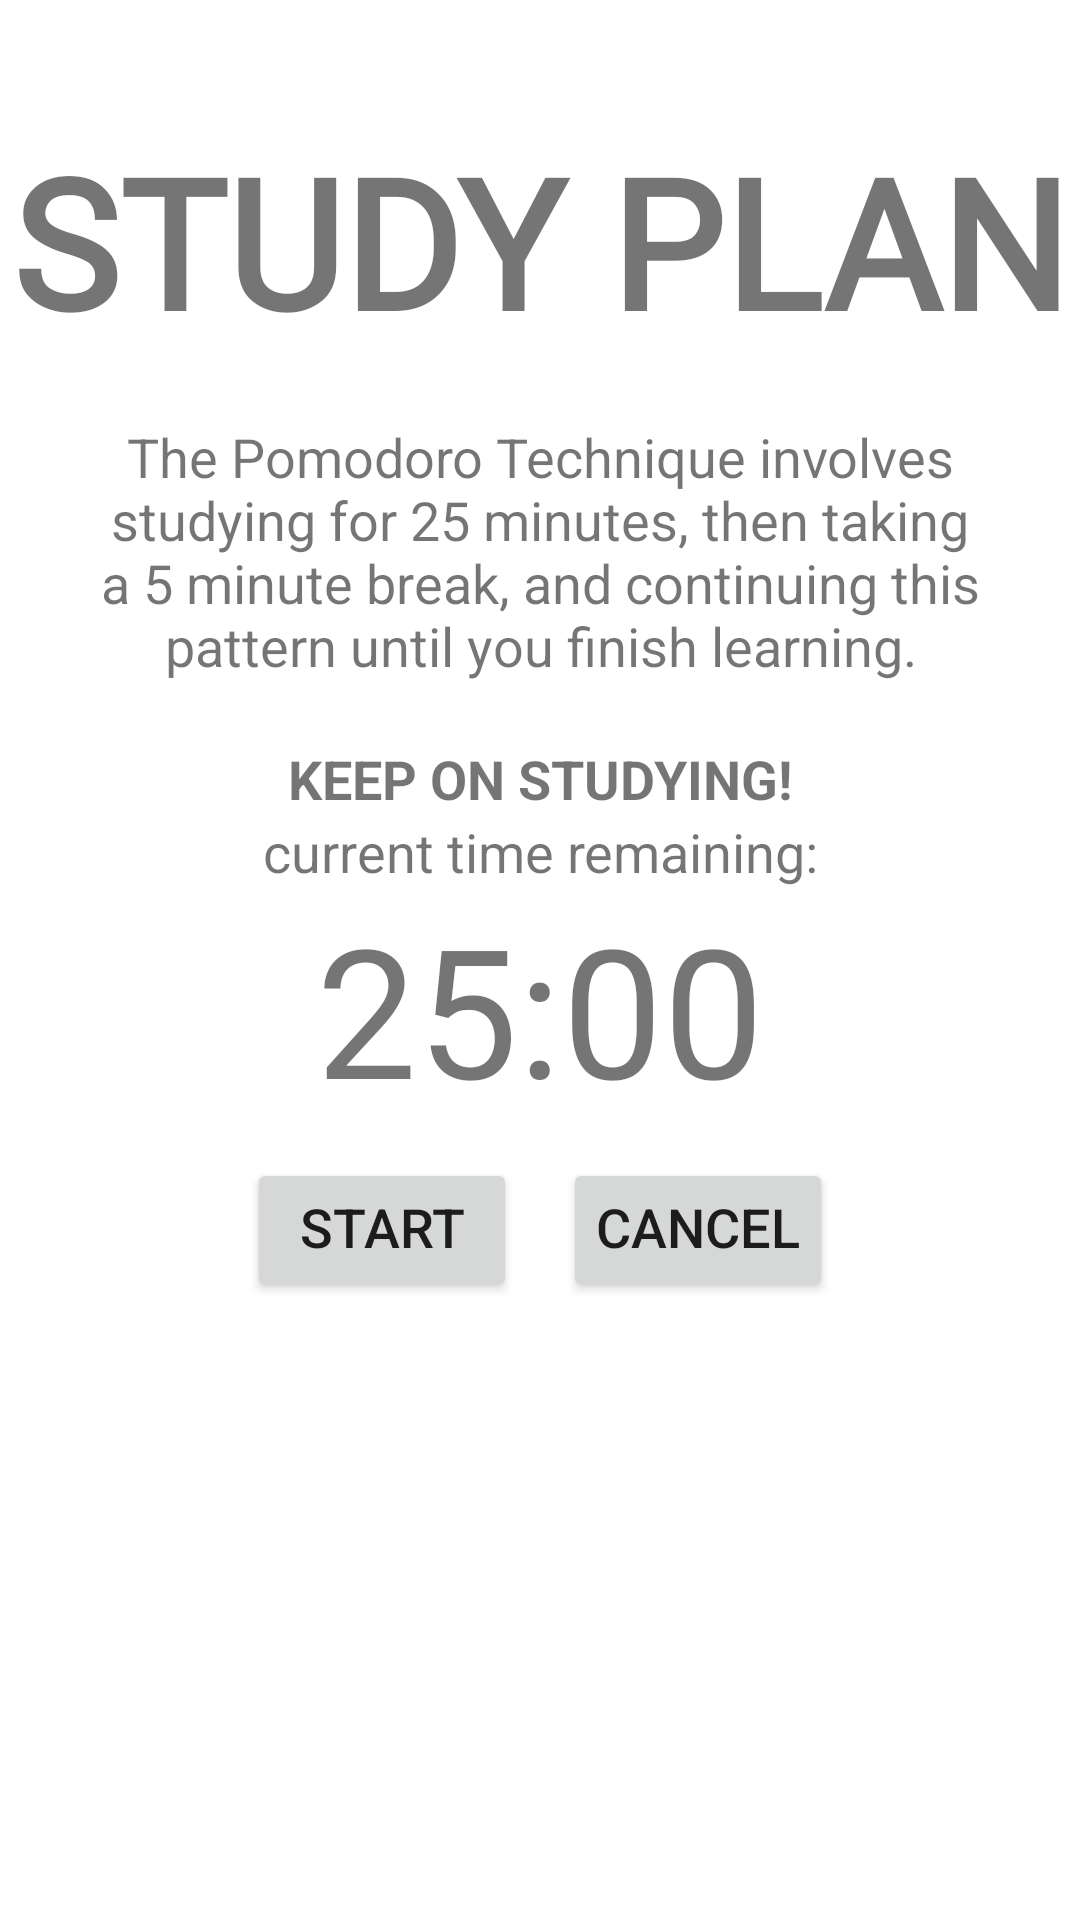

Reconstruct the res/layout file that produces this screen, plus the resources it refers to.
<!-- AndroidManifest.xml: application theme Theme.StudyBuddy -->
<!-- res/layout/activity_pomodoro.xml -->
<?xml version="1.0" encoding="utf-8"?>
<androidx.constraintlayout.widget.ConstraintLayout xmlns:android="http://schemas.android.com/apk/res/android"
    xmlns:app="http://schemas.android.com/apk/res-auto"
    xmlns:tools="http://schemas.android.com/tools"
    android:layout_width="match_parent"
    android:layout_height="match_parent"
    tools:context=".PomodoroActivity">

    <TextView
        android:id = "@+id/pomodoro"
        android:text="@string/pomodoro"

        android:textSize="60sp"
        android:fontFamily="@font/bubbles"
        android:textStyle="bold"

        android:layout_width="wrap_content"
        android:layout_height="wrap_content"

        android:layout_marginTop="40dp"
        app:layout_constraintEnd_toEndOf="parent"
        app:layout_constraintStart_toStartOf="parent"
        app:layout_constraintTop_toTopOf="parent" />

    <TextView
        android:id = "@+id/pomodoro_description"
        android:text="@string/pomodoro_description"

        android:textSize="18sp"
        android:gravity="center"

        android:layout_width="match_parent"
        android:layout_height="wrap_content"

        android:layout_marginTop="20dp"
        android:layout_marginLeft="30dp"
        android:layout_marginRight="30dp"
        app:layout_constraintEnd_toEndOf="parent"
        app:layout_constraintStart_toStartOf="parent"
        app:layout_constraintTop_toBottomOf="@id/pomodoro" />

    <TextView
        android:id = "@+id/current_period"
        android:text="@string/current_period"

        android:textSize="18sp"
        android:textStyle="bold"
        android:gravity="center"

        android:layout_width="wrap_content"
        android:layout_height="wrap_content"

        android:layout_marginTop="20dp"
        app:layout_constraintEnd_toEndOf="parent"
        app:layout_constraintStart_toStartOf="parent"
        app:layout_constraintTop_toBottomOf="@id/pomodoro_description" />

    <TextView
        android:id = "@+id/time_remaining"
        android:text="@string/time_remaining"

        android:textSize="18sp"
        android:gravity="center"

        android:layout_width="wrap_content"
        android:layout_height="wrap_content"

        app:layout_constraintEnd_toEndOf="parent"
        app:layout_constraintStart_toStartOf="parent"
        app:layout_constraintTop_toBottomOf="@id/current_period" />

    <TextView
        android:id = "@+id/time"
        android:text="@string/time"

        android:textSize="60sp"
        android:gravity="center"

        android:layout_width="wrap_content"
        android:layout_height="wrap_content"

        app:layout_constraintEnd_toEndOf="parent"
        app:layout_constraintStart_toStartOf="parent"
        app:layout_constraintTop_toBottomOf="@id/time_remaining" />

    <Button
        android:id = "@+id/start_timer"
        android:text = "@string/start_timer"
        android:textAllCaps="false"

        android:textSize="18sp"
        android:gravity="center"
        android:includeFontPadding="false"

        android:layout_width="90dp"
        android:layout_height="wrap_content"
        android:padding="0dp"

        android:layout_marginTop="10dp"
        app:layout_constraintTop_toBottomOf="@id/time"
        app:layout_constraintStart_toStartOf="parent"
        app:layout_constraintEnd_toEndOf="@id/time" />

    <Button
        android:id = "@+id/cancel_timer"
        android:text = "@string/cancel_timer"
        android:textAllCaps="false"

        android:textSize="18sp"
        android:gravity="center"
        android:includeFontPadding="false"

        android:layout_width="90dp"
        android:layout_height="wrap_content"
        android:padding="0dp"

        android:layout_marginTop="10dp"
        app:layout_constraintTop_toBottomOf="@id/time"
        app:layout_constraintStart_toStartOf="@id/time"
        app:layout_constraintEnd_toEndOf="parent" />

</androidx.constraintlayout.widget.ConstraintLayout>
<!-- resources referenced by this layout -->
<resources>
  <string name="cancel_timer">CANCEL</string>
  <string name="current_period">KEEP ON STUDYING!</string>
  <string name="pomodoro">STUDY PLAN</string>
  <string name="pomodoro_description">The Pomodoro Technique involves studying for 25 minutes, then taking a 5 minute break, and continuing this pattern until you finish learning.</string>
  <string name="start_timer">START</string>
  <string name="time">25:00</string>
  <string name="time_remaining">current time remaining:</string>
  <style name="Theme.StudyBuddy" parent="Theme.MaterialComponents.DayNight.NoActionBar">
          
          <item name="colorPrimary">@color/grey</item>
          <item name="colorPrimaryVariant">@color/grey_dark</item>
          <item name="colorOnPrimary">@color/white</item>
          
          <item name="colorSecondary">@color/purple</item>
          <item name="colorSecondaryVariant">@color/purple_dark</item>
          <item name="colorOnSecondary">@color/black</item>
          
          <item name="android:statusBarColor" tools:targetApi="l">?attr/colorPrimary</item>
          
      </style>
  <color name="grey">#D0D3D4</color>
  <color name="grey_dark">#7B7D7D</color>
  <color name="white">#FFFFFFFF</color>
  <color name="purple">#C39BD3</color>
  <color name="purple_dark">#9B59B6</color>
  <color name="black">#FF000000</color>
</resources>
